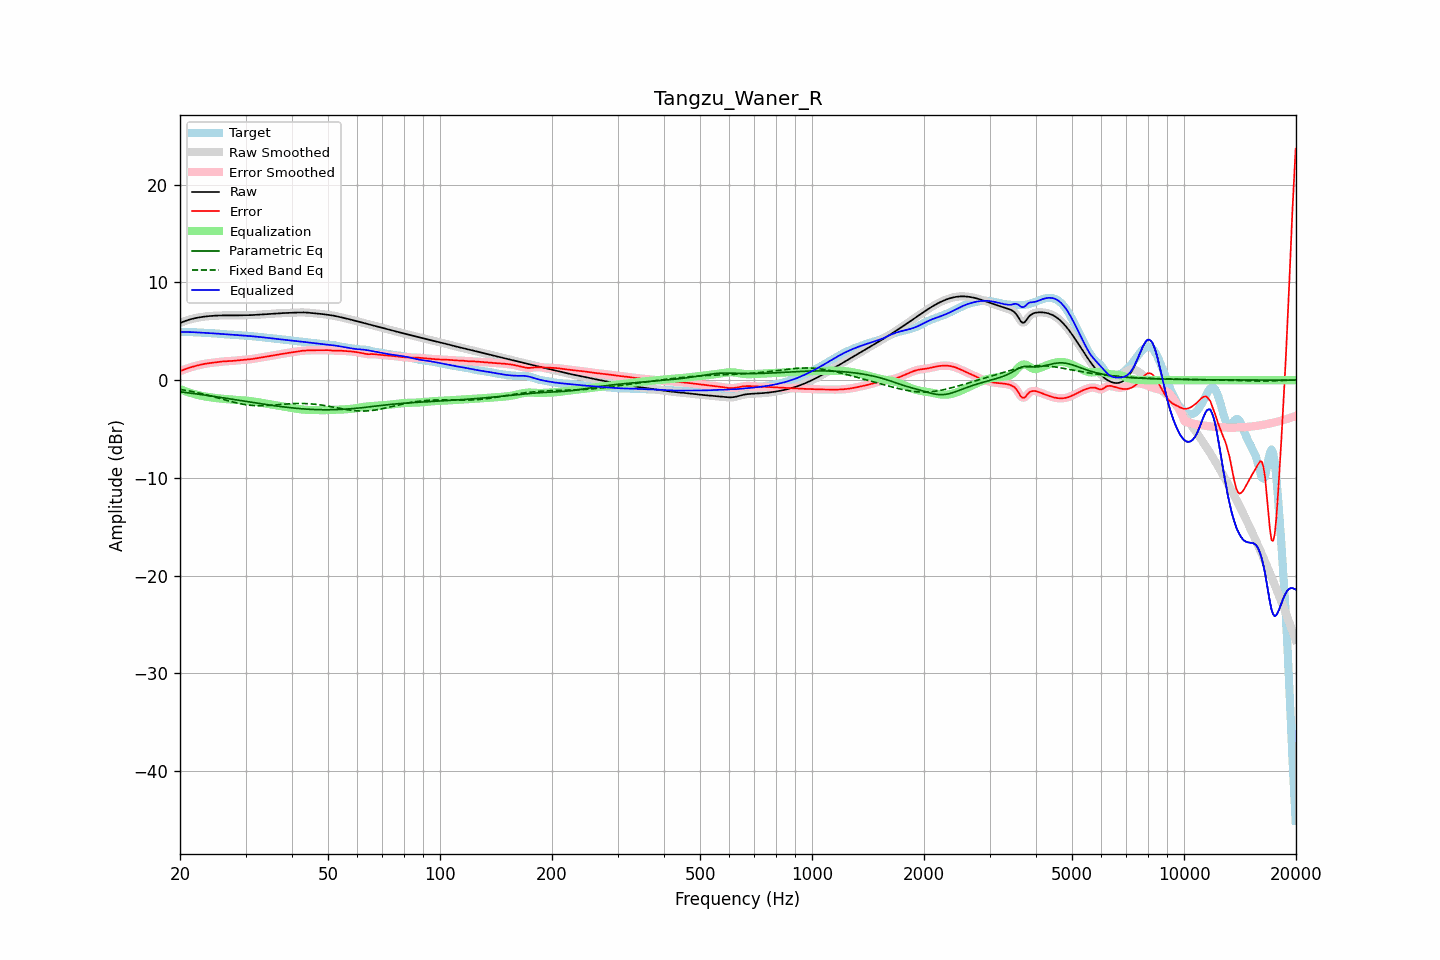

The data file committed next to this chart (first rows):
frequency, raw, error, smoothed, error_smoothed, equalization, parametric_eq, fixed_band_eq, equalized_raw, equalized_smoothed, target
20.00, 5.85, 0.92, 5.85, 0.92, -0.92, -1.19, -0.94, 4.93, 4.93, 4.93
20.20, 5.91, 0.98, 5.91, 0.98, -0.98, -1.21, -0.97, 4.93, 4.93, 4.93
20.40, 5.98, 1.05, 5.98, 1.05, -1.05, -1.23, -1.00, 4.93, 4.93, 4.93
20.61, 6.04, 1.11, 6.04, 1.11, -1.11, -1.25, -1.03, 4.93, 4.93, 4.93
20.81, 6.10, 1.17, 6.10, 1.17, -1.17, -1.27, -1.06, 4.93, 4.93, 4.93
21.02, 6.15, 1.23, 6.15, 1.23, -1.23, -1.30, -1.09, 4.93, 4.93, 4.92
21.23, 6.20, 1.28, 6.20, 1.28, -1.28, -1.32, -1.12, 4.92, 4.92, 4.92
21.44, 6.25, 1.33, 6.25, 1.33, -1.33, -1.34, -1.15, 4.92, 4.92, 4.92
21.66, 6.29, 1.38, 6.29, 1.38, -1.38, -1.36, -1.18, 4.91, 4.91, 4.91
21.87, 6.33, 1.43, 6.33, 1.43, -1.43, -1.38, -1.22, 4.90, 4.90, 4.90
22.09, 6.36, 1.47, 6.36, 1.47, -1.47, -1.40, -1.25, 4.89, 4.89, 4.89
22.31, 6.39, 1.51, 6.39, 1.51, -1.51, -1.43, -1.29, 4.88, 4.88, 4.88
22.54, 6.42, 1.55, 6.42, 1.55, -1.55, -1.45, -1.33, 4.87, 4.87, 4.87
22.76, 6.45, 1.59, 6.45, 1.59, -1.59, -1.47, -1.37, 4.86, 4.86, 4.86
22.99, 6.47, 1.62, 6.47, 1.62, -1.62, -1.49, -1.40, 4.85, 4.85, 4.85
23.22, 6.50, 1.66, 6.50, 1.66, -1.65, -1.52, -1.45, 4.84, 4.84, 4.84
23.45, 6.52, 1.69, 6.52, 1.69, -1.68, -1.54, -1.49, 4.83, 4.83, 4.83
23.69, 6.54, 1.71, 6.54, 1.71, -1.71, -1.56, -1.53, 4.83, 4.83, 4.82
23.92, 6.55, 1.73, 6.55, 1.73, -1.73, -1.59, -1.57, 4.82, 4.82, 4.82
24.16, 6.56, 1.75, 6.56, 1.75, -1.76, -1.61, -1.61, 4.81, 4.81, 4.81
24.40, 6.58, 1.77, 6.58, 1.78, -1.78, -1.64, -1.66, 4.80, 4.80, 4.80
24.65, 6.59, 1.80, 6.59, 1.80, -1.80, -1.66, -1.70, 4.79, 4.79, 4.79
24.89, 6.60, 1.82, 6.60, 1.82, -1.82, -1.69, -1.75, 4.77, 4.77, 4.78
25.14, 6.60, 1.84, 6.60, 1.84, -1.84, -1.71, -1.79, 4.76, 4.76, 4.76
25.39, 6.61, 1.86, 6.61, 1.86, -1.86, -1.74, -1.84, 4.75, 4.75, 4.75
25.65, 6.62, 1.88, 6.62, 1.88, -1.88, -1.76, -1.88, 4.73, 4.73, 4.73
25.91, 6.62, 1.90, 6.62, 1.90, -1.90, -1.79, -1.93, 4.72, 4.72, 4.72
26.16, 6.62, 1.92, 6.62, 1.92, -1.91, -1.81, -1.98, 4.71, 4.71, 4.70
26.43, 6.62, 1.93, 6.62, 1.93, -1.93, -1.84, -2.02, 4.70, 4.70, 4.69
26.69, 6.62, 1.94, 6.62, 1.94, -1.94, -1.86, -2.07, 4.69, 4.69, 4.68
26.96, 6.62, 1.95, 6.62, 1.95, -1.95, -1.89, -2.11, 4.67, 4.67, 4.67
27.23, 6.62, 1.95, 6.62, 1.95, -1.96, -1.91, -2.16, 4.66, 4.66, 4.67
27.50, 6.62, 1.96, 6.62, 1.96, -1.97, -1.94, -2.20, 4.65, 4.65, 4.66
27.77, 6.62, 1.97, 6.62, 1.97, -1.98, -1.97, -2.24, 4.64, 4.64, 4.65
28.05, 6.62, 1.99, 6.62, 1.99, -1.99, -1.99, -2.28, 4.63, 4.63, 4.63
28.33, 6.63, 2.01, 6.63, 2.01, -2.01, -2.02, -2.32, 4.62, 4.62, 4.62
28.62, 6.63, 2.03, 6.63, 2.03, -2.02, -2.04, -2.36, 4.61, 4.61, 4.60
28.90, 6.64, 2.05, 6.64, 2.05, -2.04, -2.07, -2.39, 4.60, 4.60, 4.59
29.19, 6.64, 2.06, 6.64, 2.06, -2.06, -2.10, -2.43, 4.58, 4.58, 4.58
29.48, 6.64, 2.08, 6.64, 2.07, -2.07, -2.12, -2.46, 4.57, 4.57, 4.57
29.78, 6.64, 2.09, 6.64, 2.09, -2.08, -2.15, -2.49, 4.56, 4.56, 4.56
30.08, 6.64, 2.10, 6.64, 2.10, -2.10, -2.18, -2.51, 4.55, 4.55, 4.55
30.38, 6.65, 2.11, 6.65, 2.11, -2.11, -2.20, -2.54, 4.53, 4.53, 4.54
30.68, 6.65, 2.12, 6.65, 2.12, -2.13, -2.23, -2.56, 4.52, 4.52, 4.52
30.99, 6.65, 2.14, 6.65, 2.14, -2.15, -2.25, -2.57, 4.51, 4.51, 4.51
31.30, 6.66, 2.17, 6.66, 2.17, -2.17, -2.28, -2.59, 4.49, 4.49, 4.49
31.61, 6.67, 2.19, 6.67, 2.19, -2.19, -2.31, -2.60, 4.48, 4.48, 4.48
31.93, 6.68, 2.22, 6.68, 2.22, -2.22, -2.33, -2.61, 4.46, 4.46, 4.46
32.24, 6.69, 2.25, 6.69, 2.25, -2.24, -2.36, -2.62, 4.44, 4.44, 4.44
32.57, 6.70, 2.27, 6.70, 2.27, -2.27, -2.38, -2.62, 4.43, 4.43, 4.42
32.89, 6.71, 2.30, 6.71, 2.30, -2.30, -2.41, -2.62, 4.41, 4.41, 4.41
33.22, 6.72, 2.33, 6.72, 2.33, -2.33, -2.43, -2.62, 4.39, 4.39, 4.39
33.55, 6.73, 2.36, 6.73, 2.36, -2.36, -2.46, -2.61, 4.37, 4.37, 4.37
33.89, 6.74, 2.38, 6.74, 2.38, -2.39, -2.48, -2.61, 4.35, 4.35, 4.36
34.23, 6.75, 2.41, 6.75, 2.41, -2.41, -2.51, -2.60, 4.34, 4.34, 4.34
34.57, 6.76, 2.44, 6.76, 2.44, -2.44, -2.53, -2.59, 4.32, 4.32, 4.32
34.92, 6.78, 2.47, 6.78, 2.47, -2.47, -2.56, -2.58, 4.30, 4.30, 4.30
35.27, 6.79, 2.50, 6.79, 2.50, -2.50, -2.58, -2.57, 4.29, 4.29, 4.29
35.62, 6.80, 2.53, 6.80, 2.53, -2.53, -2.60, -2.56, 4.27, 4.27, 4.27
35.97, 6.81, 2.56, 6.81, 2.56, -2.56, -2.62, -2.54, 4.25, 4.25, 4.25
... 635 more rows
